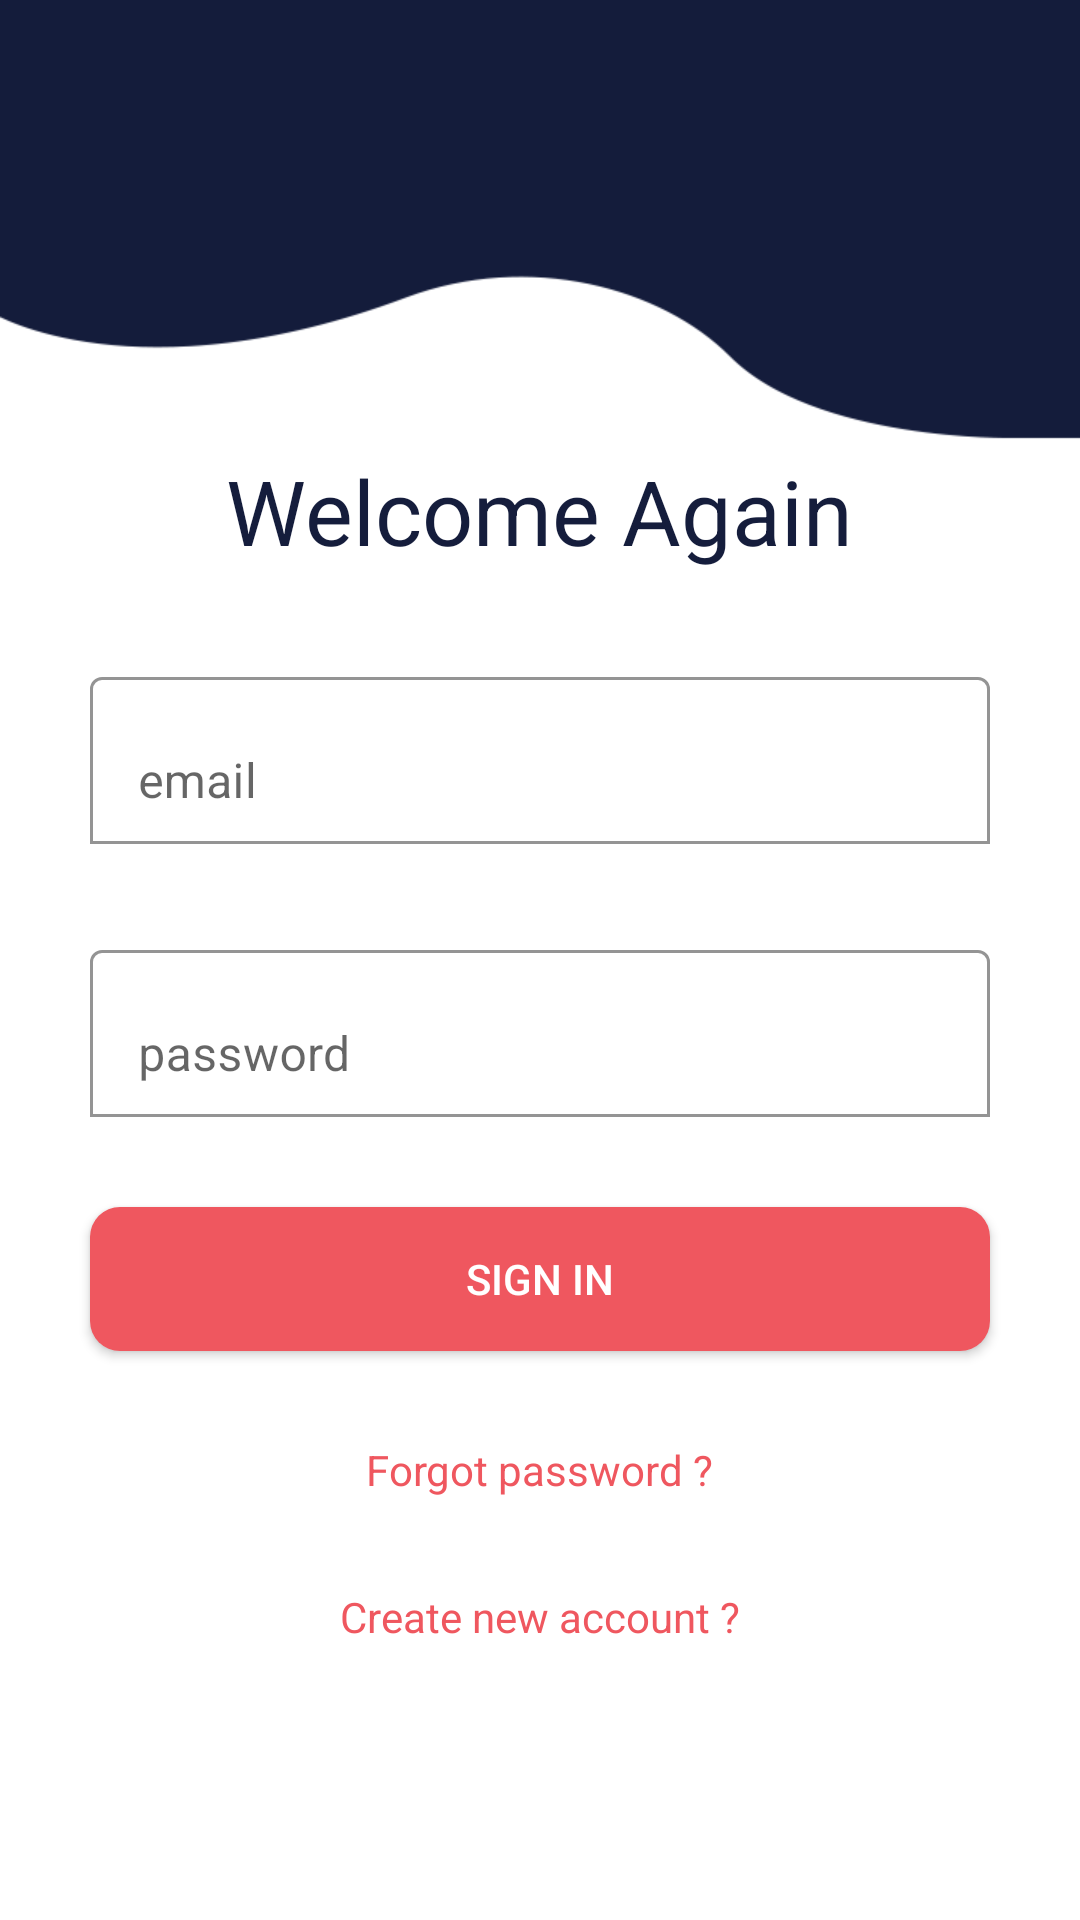

Produce the Android XML layout that renders to this screen, including the resource entries it uses.
<!-- AndroidManifest.xml: application theme Theme.FastRentV2 -->
<!-- res/layout/activity_sign_in.xml -->
<?xml version="1.0" encoding="utf-8"?>
<androidx.constraintlayout.widget.ConstraintLayout xmlns:android="http://schemas.android.com/apk/res/android"
    xmlns:app="http://schemas.android.com/apk/res-auto"
    xmlns:tools="http://schemas.android.com/tools"
    android:layout_width="match_parent"
    android:layout_height="match_parent"
    android:background="@drawable/background"
    tools:context=".Controller.SignInActivity">

    <LinearLayout
        android:layout_width="match_parent"
        android:layout_height="wrap_content"
        android:gravity="center"
        android:orientation="vertical"
        android:layout_marginTop="100dp"
        app:layout_constraintEnd_toEndOf="parent"
        app:layout_constraintStart_toStartOf="parent"
        app:layout_constraintTop_toTopOf="parent">

        <TextView
            android:id="@+id/sign_ui_tv_title"
            android:layout_width="wrap_content"
            android:layout_height="wrap_content"
            android:layout_marginTop="50dp"
            android:text="@string/signin_welcome_again"
            android:textColor="@color/custom_blue"
            android:textSize="30sp" />

        <com.google.android.material.textfield.TextInputLayout
            android:id="@+id/sign_in_til_email"
            android:layout_width="match_parent"
            android:layout_height="wrap_content"
            android:layout_margin="30dp"
            android:hint="@string/email"
            app:boxBackgroundColor="@color/cardview_light_background"
            app:boxBackgroundMode="outline">

            <com.google.android.material.textfield.TextInputEditText
                android:id="@+id/sign_in_tiet_email"
                android:layout_width="match_parent"
                android:layout_height="match_parent"
                android:inputType="text" />

        </com.google.android.material.textfield.TextInputLayout>

        <com.google.android.material.textfield.TextInputLayout
            android:id="@+id/sign_in_til_password"
            android:layout_width="match_parent"
            android:layout_height="wrap_content"
            android:layout_marginLeft="30dp"
            android:layout_marginRight="30dp"
            android:layout_marginBottom="30dp"
            android:hint="@string/password"
            app:boxBackgroundColor="@color/cardview_light_background"
            app:boxBackgroundMode="outline">

            <com.google.android.material.textfield.TextInputEditText
                android:id="@+id/sign_in_tiet_password"
                android:layout_width="match_parent"
                android:layout_height="match_parent"
                android:inputType="textPassword" />

        </com.google.android.material.textfield.TextInputLayout>

        <androidx.appcompat.widget.AppCompatButton
            android:id="@+id/sign_in_acb_signin"
            android:layout_width="match_parent"
            android:layout_height="wrap_content"
            android:layout_marginLeft="30dp"
            android:layout_marginRight="30dp"
            android:layout_marginBottom="30dp"
            android:background="@drawable/btn_signin"
            android:text="@string/signin"
            android:textColor="@color/white" />

        <TextView
            android:id="@+id/sign_in_tv_password"
            android:layout_width="wrap_content"
            android:layout_height="wrap_content"
            android:layout_marginLeft="30dp"
            android:layout_marginRight="30dp"
            android:layout_marginBottom="30dp"
            android:text="@string/signin_password_question"
            android:textColor="@color/custom_red" />

        <TextView
            android:id="@+id/sign_in_tv_account"
            android:layout_width="wrap_content"
            android:layout_height="wrap_content"
            android:layout_marginLeft="30dp"
            android:layout_marginRight="30dp"
            android:layout_marginBottom="30dp"
            android:text="@string/signin_account_question"
            android:textColor="@color/custom_red" />

    </LinearLayout>


</androidx.constraintlayout.widget.ConstraintLayout>
<!-- resources referenced by this layout -->
<resources>
  <color name="custom_blue">#151D3C</color>
  <color name="custom_red">#EF575F</color>
  <color name="white">#FFFFFFFF</color>
  <!-- drawable background: png bitmap (drawable, 7115 bytes) -->
  <!-- drawable btn_signin (drawable) -->
  <?xml version="1.0" encoding="utf-8"?>
  <shape xmlns:android="http://schemas.android.com/apk/res/android" android:shape="rectangle">
      <solid android:color="@color/custom_red"/>
      <corners android:radius="10dp"/>
  
  </shape>
  <string name="email">email</string>
  <string name="password">password</string>
  <string name="signin">sign in</string>
  <string name="signin_account_question">Create new account ?</string>
  <string name="signin_password_question">Forgot password ?</string>
  <string name="signin_welcome_again">Welcome Again</string>
  <style name="Theme.FastRentV2" parent="Theme.MaterialComponents.DayNight.NoActionBar">
          
          <item name="colorPrimary">@color/custom_blue</item>
          <item name="colorPrimaryVariant">@color/custom_blue</item>
          <item name="colorOnPrimary">@color/white</item>
          
          <item name="colorSecondary">@color/teal_200</item>
          <item name="colorSecondaryVariant">@color/teal_700</item>
          <item name="colorOnSecondary">@color/black</item>
          
          <item name="android:statusBarColor">?attr/colorPrimaryVariant</item>
          <item name="android:navigationBarColor">@color/white_gray</item>
          
      </style>
  <color name="teal_200">#FF03DAC5</color>
  <color name="teal_700">#FF018786</color>
  <color name="black">#FF000000</color>
  <color name="white_gray">#7E7E7E</color>
</resources>
